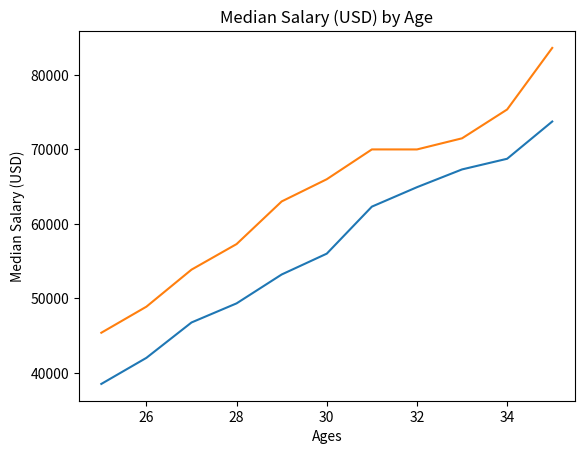

Source code (Python):
from matplotlib import pyplot as plt

ages_x = [25, 26, 27, 28, 29, 30, 31, 32, 33, 34, 35]

dev_y = [38496, 42000, 46752, 49320, 53200,
         56000, 62316, 64928, 67317, 68748, 73752]


py_dev_y = [45372, 48876, 53850, 57287, 63016,
            65998, 70003, 70000, 71496, 75370, 83640]

plt.plot(ages_x, dev_y)

plt.plot(ages_x, py_dev_y)

plt.xlabel('Ages')
plt.ylabel('Median Salary (USD)')
plt.title('Median Salary (USD) by Age')

plt.show()